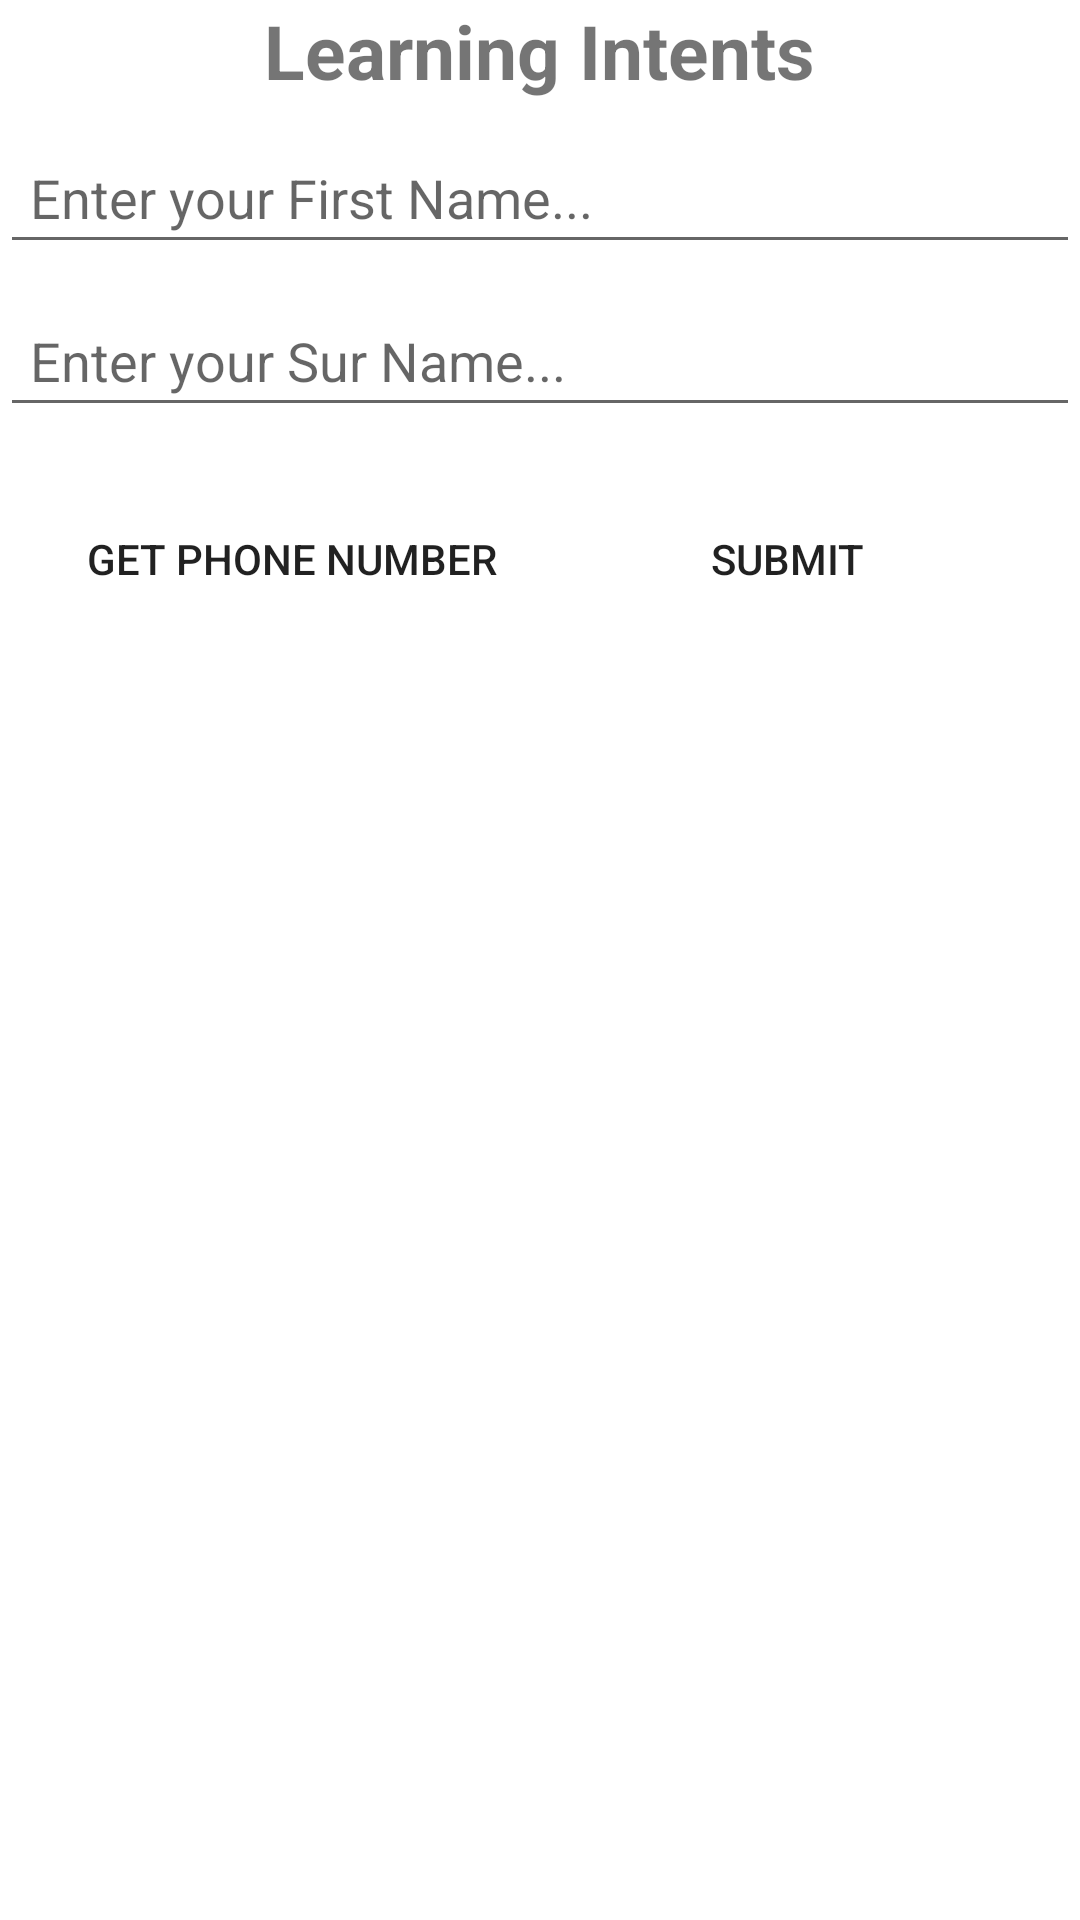

Here is an Android app screen rendered from its layout file. Give the layout XML and the strings, colors and styles it references.
<!-- AndroidManifest.xml: application theme Theme.MADR9Intents -->
<!-- res/layout/activity_main.xml -->
<?xml version="1.0" encoding="utf-8"?>
<LinearLayout xmlns:android="http://schemas.android.com/apk/res/android"
    xmlns:app="http://schemas.android.com/apk/res-auto"
    xmlns:tools="http://schemas.android.com/tools"
    android:layout_width="match_parent"
    android:layout_height="match_parent"
    android:orientation="vertical"
    tools:context=".MainActivity">

    <TextView
        android:layout_width="wrap_content"
        android:layout_height="wrap_content"
        android:text="Learning Intents"
        android:layout_gravity="center_horizontal"
        android:textSize="25sp"
        android:textStyle="bold"
         />

    <EditText
        android:layout_width="match_parent"
        android:layout_height="wrap_content"
        android:layout_marginTop="10dp"
        android:hint="Enter your First Name..."
        android:id="@+id/etFname"
        android:padding="10dp"
        />
    <EditText
        android:layout_width="match_parent"
        android:layout_height="wrap_content"
        android:layout_marginTop="10dp"
        android:hint="Enter your Sur Name..."
        android:id="@+id/etSname"
        android:padding="10dp"
        />

    <LinearLayout
        android:layout_width="match_parent"
        android:layout_height="wrap_content"
        android:orientation="horizontal"
        android:layout_margin="20dp"
        >

        <Button
            android:layout_width="0dp"
            android:layout_weight="1"
            android:layout_height="wrap_content"
            android:id="@+id/btnGetPhone"
            android:text="Get Phone Number"
            android:background="@drawable/rounded"
            android:layout_marginRight="5dp"
            />
            <Button
            android:layout_width="0dp"
                android:layout_weight="1"
            android:layout_height="wrap_content"
            android:id="@+id/btnSubmit"
            android:text="Submit"
                android:background="@drawable/rounded"
                android:layout_marginLeft="5dp"
                />


    </LinearLayout>

    <TextView
        android:layout_width="match_parent"
        android:layout_height="wrap_content"
        android:id="@+id/tvPhoneNumber"
        android:textSize="20sp"
        android:layout_margin="10dp"
        android:gravity="center_horizontal"
        />



</LinearLayout>
<!-- resources referenced by this layout -->
<resources>
  <!-- drawable rounded (drawable) -->
  <?xml version="1.0" encoding="utf-8"?>
  <shape xmlns:android="http://schemas.android.com/apk/res/android">
  
      <corners android:topLeftRadius="100dp"/>
  
  </shape>
  <style name="Theme.MADR9Intents" parent="Theme.MaterialComponents.DayNight.DarkActionBar">
          
          <item name="colorPrimary">@color/purple_500</item>
          <item name="colorPrimaryVariant">@color/purple_700</item>
          <item name="colorOnPrimary">@color/white</item>
          
          <item name="colorSecondary">@color/teal_200</item>
          <item name="colorSecondaryVariant">@color/teal_700</item>
          <item name="colorOnSecondary">@color/black</item>
          
          <item name="android:statusBarColor">?attr/colorPrimaryVariant</item>
          
      </style>
  <!-- not gathered from this repository: default colours our renderer supplied (Android Studio template values) -->
  <color name="purple_500">#FF6200EE</color>
  <color name="purple_700">#FF3700B3</color>
  <color name="teal_200">#FF03DAC5</color>
  <color name="teal_700">#FF018786</color>
  <color name="black">#FF000000</color>
  <color name="white">#FFFFFFFF</color>
</resources>
